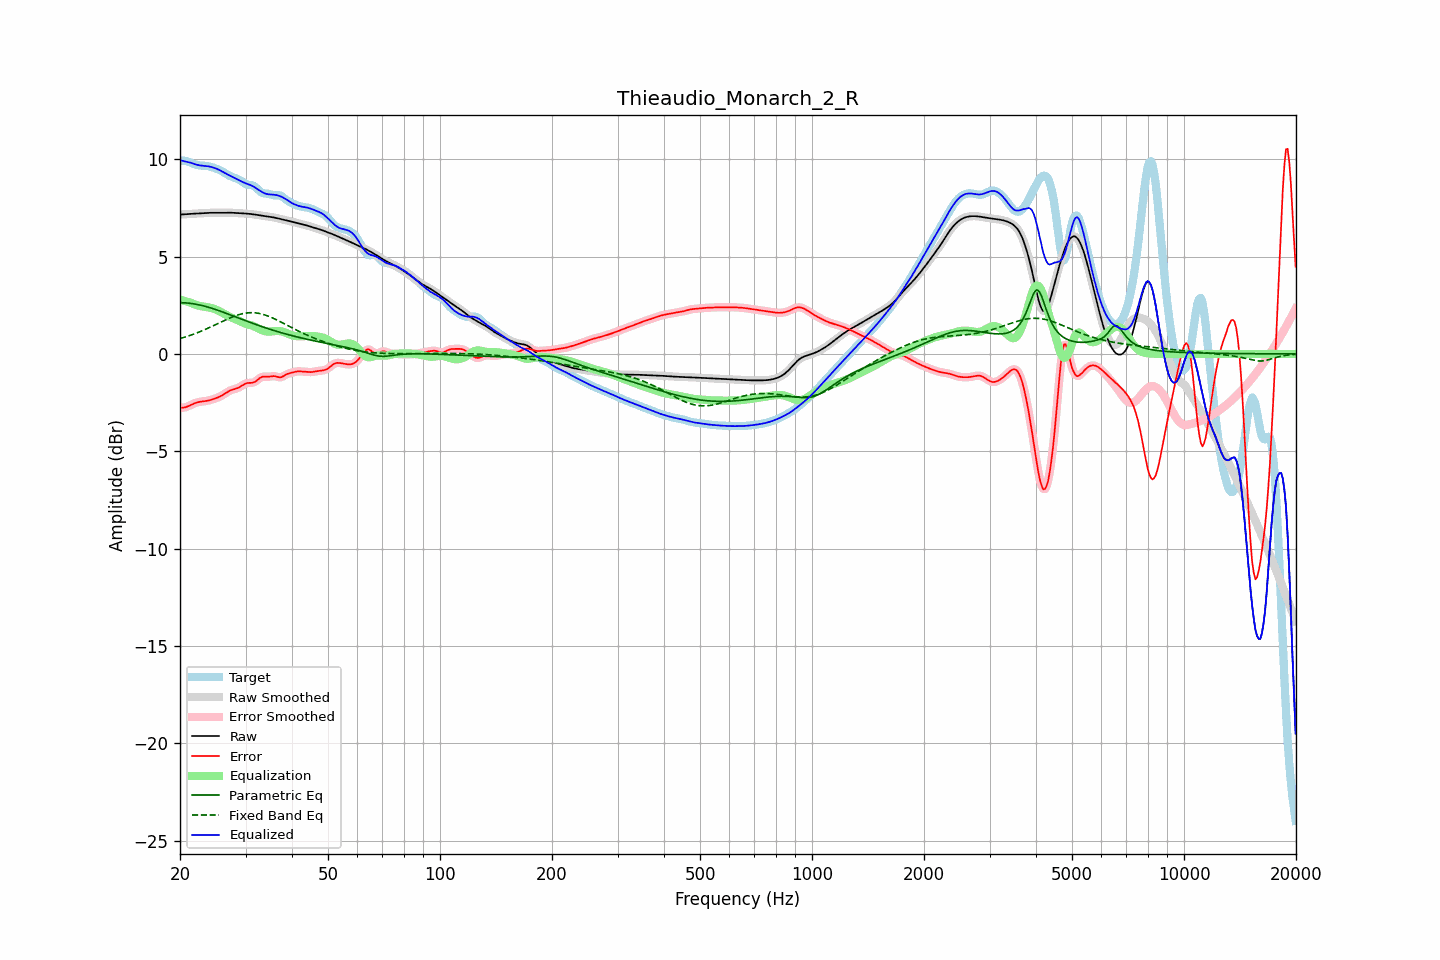

The file beside this chart, header and first rows:
frequency, raw, error, smoothed, error_smoothed, equalization, parametric_eq, fixed_band_eq, equalized_raw, equalized_smoothed, target
20.00, 7.16, -2.76, 7.16, -2.75, 2.79, 2.63, 0.79, 9.95, 9.95, 9.92
20.20, 7.16, -2.76, 7.16, -2.76, 2.77, 2.63, 0.81, 9.93, 9.93, 9.92
20.40, 7.17, -2.76, 7.17, -2.76, 2.74, 2.63, 0.84, 9.91, 9.91, 9.93
20.61, 7.17, -2.75, 7.17, -2.75, 2.72, 2.62, 0.86, 9.89, 9.89, 9.92
20.81, 7.18, -2.72, 7.18, -2.72, 2.70, 2.62, 0.89, 9.87, 9.87, 9.90
21.02, 7.19, -2.69, 7.18, -2.69, 2.67, 2.61, 0.92, 9.85, 9.85, 9.88
21.23, 7.19, -2.65, 7.19, -2.65, 2.64, 2.60, 0.94, 9.83, 9.83, 9.84
21.44, 7.20, -2.61, 7.20, -2.61, 2.62, 2.59, 0.97, 9.81, 9.81, 9.81
21.66, 7.20, -2.57, 7.20, -2.57, 2.58, 2.58, 1.00, 9.78, 9.78, 9.78
21.87, 7.21, -2.54, 7.21, -2.54, 2.55, 2.57, 1.03, 9.75, 9.75, 9.74
22.09, 7.21, -2.51, 7.21, -2.51, 2.52, 2.55, 1.06, 9.73, 9.73, 9.72
22.31, 7.22, -2.48, 7.22, -2.48, 2.49, 2.54, 1.10, 9.71, 9.71, 9.70
22.54, 7.22, -2.46, 7.22, -2.47, 2.47, 2.52, 1.13, 9.69, 9.69, 9.68
22.76, 7.22, -2.45, 7.22, -2.45, 2.45, 2.50, 1.16, 9.68, 9.68, 9.68
22.99, 7.23, -2.44, 7.23, -2.44, 2.44, 2.48, 1.20, 9.67, 9.67, 9.67
23.22, 7.23, -2.43, 7.23, -2.43, 2.43, 2.46, 1.23, 9.66, 9.66, 9.67
23.45, 7.24, -2.42, 7.24, -2.42, 2.42, 2.44, 1.27, 9.66, 9.66, 9.66
23.69, 7.24, -2.41, 7.24, -2.41, 2.40, 2.41, 1.31, 9.65, 9.65, 9.65
23.92, 7.25, -2.39, 7.25, -2.39, 2.39, 2.39, 1.34, 9.63, 9.63, 9.64
24.16, 7.25, -2.37, 7.25, -2.37, 2.37, 2.36, 1.38, 9.61, 9.61, 9.62
24.40, 7.25, -2.34, 7.25, -2.34, 2.34, 2.34, 1.42, 9.59, 9.59, 9.59
24.65, 7.25, -2.31, 7.25, -2.31, 2.32, 2.31, 1.46, 9.57, 9.57, 9.57
24.89, 7.25, -2.29, 7.25, -2.29, 2.29, 2.28, 1.50, 9.54, 9.54, 9.54
25.14, 7.25, -2.25, 7.25, -2.25, 2.25, 2.26, 1.54, 9.50, 9.50, 9.50
25.39, 7.25, -2.22, 7.25, -2.22, 2.22, 2.23, 1.58, 9.47, 9.47, 9.47
25.65, 7.25, -2.18, 7.25, -2.18, 2.18, 2.20, 1.62, 9.42, 9.42, 9.43
25.91, 7.25, -2.14, 7.25, -2.14, 2.13, 2.17, 1.66, 9.38, 9.38, 9.39
26.16, 7.25, -2.09, 7.25, -2.09, 2.08, 2.14, 1.70, 9.34, 9.34, 9.34
26.43, 7.25, -2.04, 7.25, -2.04, 2.04, 2.11, 1.73, 9.29, 9.29, 9.29
26.69, 7.26, -1.99, 7.26, -1.98, 1.99, 2.08, 1.77, 9.24, 9.24, 9.24
26.96, 7.26, -1.93, 7.26, -1.93, 1.95, 2.05, 1.81, 9.20, 9.20, 9.19
27.23, 7.26, -1.89, 7.26, -1.89, 1.90, 2.02, 1.85, 9.16, 9.16, 9.14
27.50, 7.25, -1.85, 7.25, -1.85, 1.87, 1.98, 1.88, 9.12, 9.12, 9.11
27.77, 7.25, -1.83, 7.25, -1.83, 1.83, 1.95, 1.91, 9.08, 9.08, 9.07
28.05, 7.24, -1.80, 7.24, -1.80, 1.80, 1.92, 1.95, 9.04, 9.04, 9.05
28.33, 7.24, -1.78, 7.24, -1.78, 1.76, 1.89, 1.97, 9.00, 9.00, 9.02
28.62, 7.23, -1.75, 7.23, -1.75, 1.73, 1.86, 2.00, 8.96, 8.96, 8.98
28.90, 7.23, -1.71, 7.23, -1.71, 1.69, 1.83, 2.03, 8.91, 8.91, 8.93
29.19, 7.22, -1.66, 7.22, -1.66, 1.65, 1.79, 2.05, 8.87, 8.87, 8.88
29.48, 7.22, -1.60, 7.22, -1.61, 1.61, 1.76, 2.07, 8.83, 8.83, 8.82
29.78, 7.22, -1.56, 7.22, -1.56, 1.58, 1.73, 2.09, 8.79, 8.79, 8.77
30.08, 7.21, -1.52, 7.21, -1.52, 1.55, 1.70, 2.10, 8.76, 8.76, 8.73
30.38, 7.21, -1.49, 7.21, -1.50, 1.52, 1.67, 2.11, 8.73, 8.73, 8.70
30.68, 7.20, -1.49, 7.20, -1.49, 1.50, 1.64, 2.12, 8.70, 8.70, 8.69
30.99, 7.19, -1.49, 7.19, -1.49, 1.48, 1.61, 2.12, 8.67, 8.67, 8.68
31.30, 7.18, -1.48, 7.18, -1.48, 1.45, 1.58, 2.12, 8.63, 8.63, 8.66
31.61, 7.17, -1.46, 7.17, -1.45, 1.42, 1.55, 2.12, 8.58, 8.58, 8.62
31.93, 7.15, -1.41, 7.15, -1.41, 1.38, 1.52, 2.11, 8.53, 8.53, 8.57
32.24, 7.14, -1.35, 7.14, -1.35, 1.34, 1.49, 2.10, 8.48, 8.48, 8.49
32.57, 7.13, -1.28, 7.13, -1.28, 1.30, 1.46, 2.08, 8.42, 8.42, 8.41
32.89, 7.11, -1.22, 7.11, -1.22, 1.25, 1.43, 2.07, 8.37, 8.37, 8.33
33.22, 7.10, -1.18, 7.10, -1.18, 1.22, 1.40, 2.05, 8.32, 8.32, 8.28
33.55, 7.09, -1.16, 7.09, -1.17, 1.19, 1.37, 2.02, 8.28, 8.28, 8.25
33.89, 7.08, -1.16, 7.08, -1.16, 1.17, 1.35, 2.00, 8.24, 8.24, 8.24
34.23, 7.06, -1.17, 7.06, -1.17, 1.15, 1.32, 1.97, 8.22, 8.22, 8.23
34.57, 7.05, -1.17, 7.05, -1.17, 1.15, 1.29, 1.94, 8.20, 8.20, 8.23
34.92, 7.04, -1.16, 7.04, -1.16, 1.15, 1.27, 1.90, 8.19, 8.19, 8.21
35.27, 7.03, -1.15, 7.03, -1.15, 1.16, 1.24, 1.87, 8.19, 8.19, 8.18
35.62, 7.01, -1.14, 7.01, -1.14, 1.17, 1.21, 1.83, 8.18, 8.18, 8.16
35.97, 7.00, -1.14, 7.00, -1.15, 1.17, 1.19, 1.79, 8.17, 8.17, 8.14
... 635 more rows
